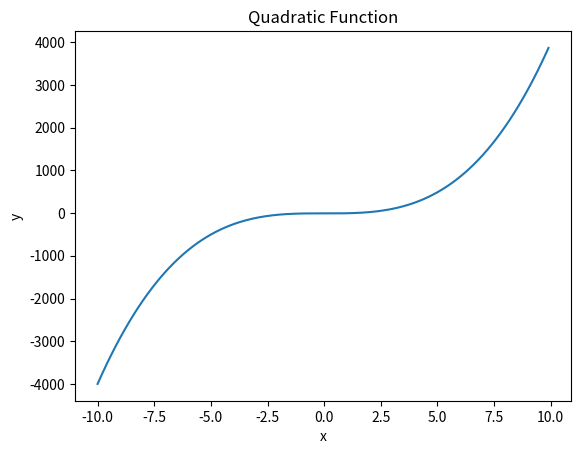

Source code (Python):
import math
import numpy as np
import matplotlib.pyplot as plt

def linear_function(x):
    a = 0.5
    b = 2

    return a * x + b

# print(linear_function(5))

x = np.arange(-10, 10, 0.1)
y = linear_function(x)

# plt.plot(x, y)
# plt.xlabel('x')
# plt.ylabel('y')
# plt.title('Linear Function')
# plt.show()

def quadratic_function(x):
    a = 1
    b = -1
    c = -2

    return a * x ** 2 + b * x + c

# print(quadratic_function(2))

# x = np.arange(-10, 10, 0.1)
# y = quadratic_function(x)

# plt.plot(x, y)
# plt.xlabel('x')
# plt.ylabel('y')
# plt.title('Quadratic Function')
# plt.show()

def cubic_function(x):
    a = 4
    b = 0
    c = -1
    d = -8

    return a * x ** 3 + b * x ** 2 + c * x + d

x = np.arange(-10, 10, 0.1)
y = cubic_function(x)

plt.plot(x, y)
plt.xlabel('x')
plt.ylabel('y')
plt.title('Quadratic Function')
plt.show()
